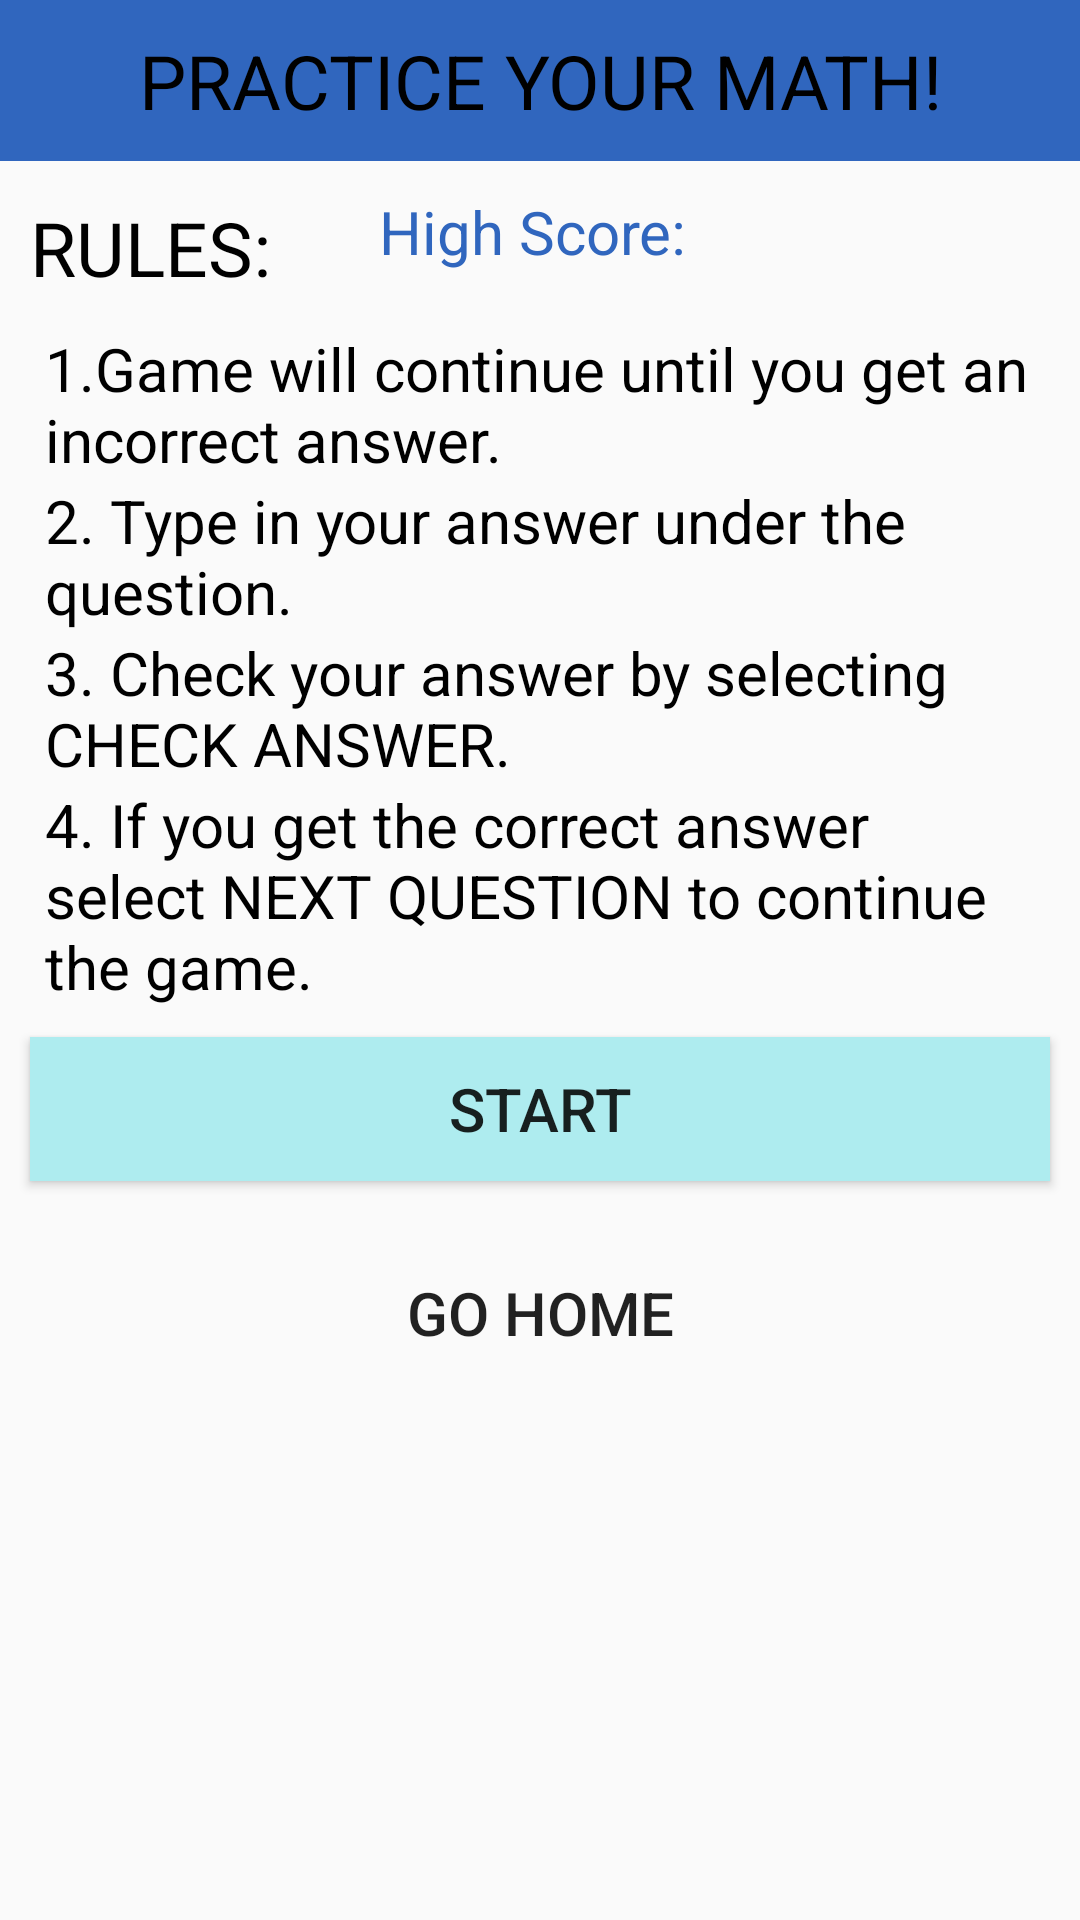

Produce the Android XML layout that renders to this screen, including the resource entries it uses.
<!-- AndroidManifest.xml: application theme AppTheme -->
<!-- res/layout/begin_math_game.xml -->
<?xml version="1.0" encoding="utf-8"?>
<RelativeLayout xmlns:android="http://schemas.android.com/apk/res/android"
    xmlns:app="http://schemas.android.com/apk/res-auto"
    xmlns:tools="http://schemas.android.com/tools"
    android:layout_width="match_parent"
    android:layout_height="match_parent"
    >
    <TextView
        style="@style/BannerBox"
        android:layout_width="match_parent"
        android:id="@+id/banner"
        android:text="PRACTICE YOUR MATH!"
        android:background="@color/blue"/>

    <TextView
        android:id="@+id/rules_banner"
        style="@style/BannerBox"
        android:layout_width="wrap_content"
        android:layout_below="@id/banner"
        android:layout_marginTop="2dp"
        android:text="@string/rules_banner" />

    <TextView
        style="@style/RuleStep"
        android:id="@+id/step1"
        android:layout_below="@id/rules_banner"
        android:text="1.Game will continue until you get an incorrect answer." />

    <TextView
        style="@style/RuleStep"
        android:id="@+id/step2"
        android:layout_below="@id/step1"
        android:text="2. Type in your answer under the question." />

    <TextView
        style="@style/RuleStep"
        android:id="@+id/step3"
        android:layout_below="@id/step2"
        android:text="3. Check your answer by selecting CHECK ANSWER." />

    <TextView
        style="@style/RuleStep"
        android:id="@+id/step4"
        android:layout_below="@id/step3"
        android:text="4. If you get the correct answer select NEXT QUESTION to continue the game." />
    <TextView
        android:id="@+id/highScore"
        android:layout_width="match_parent"
        android:layout_height="wrap_content"
        android:text="High Score: "
        android:layout_margin="10dp"
        android:textSize="20dp"
        android:layout_centerHorizontal="true"
        android:layout_below="@+id/banner"
        android:gravity="center"
        android:textColor="@color/blue"
        />

    <Button
        android:id="@+id/start"
        android:layout_width="match_parent"
        android:layout_height="wrap_content"
        android:layout_margin="10dp"
        android:layout_centerHorizontal="true"
        android:layout_below="@+id/step4"
        android:text="START"
        android:onClick="startGame"
        android:textSize="20sp"
        android:background="@color/seaGreenPale"
        />

    <Button
        android:layout_width="match_parent"
        android:layout_height="wrap_content"
        android:layout_margin="10dp"
        android:layout_centerHorizontal="true"
        android:text="Go Home"
        android:id="@+id/back_home"
        android:layout_below="@+id/start"
        android:onClick="goHome"
        android:textSize="20sp"
        android:background="@drawable/rounded_corners_blue"
        />
</RelativeLayout>
<!-- resources referenced by this layout -->
<resources>
  <color name="blue">#3066BE</color>
  <color name="seaGreenPale">#AEECEF</color>
  <string name="rules_banner">RULES:</string>
  <style name="BannerBox">
          <item name="android:layout_height">wrap_content</item>
          <item name="android:textSize">25sp</item>
          <item name="android:textColor">@color/black</item>
          <item name="android:gravity">center</item>
          <item name="android:padding">10dp</item>
      </style>
  <style name="RuleStep">
          <item name="android:layout_height">wrap_content</item>
          <item name="android:layout_width">wrap_content</item>
          <item name="android:textSize">20sp</item>
          <item name="android:textColor">@color/black</item>
          <item name="android:layout_marginLeft">15dp</item>
          <item name="android:layout_marginRight">15dp</item>
      </style>
  <style name="AppTheme" parent="Theme.AppCompat.Light.DarkActionBar">
          
          <item name="colorPrimary">@color/colorPrimary</item>
          <item name="colorPrimaryDark">@color/colorPrimaryDark</item>
          <item name="colorAccent">@color/colorAccent</item>
      </style>
  <color name="black">#000000</color>
  <color name="colorPrimary">#6200EE</color>
  <color name="colorPrimaryDark">#3700B3</color>
  <color name="colorAccent">#03DAC5</color>
</resources>
